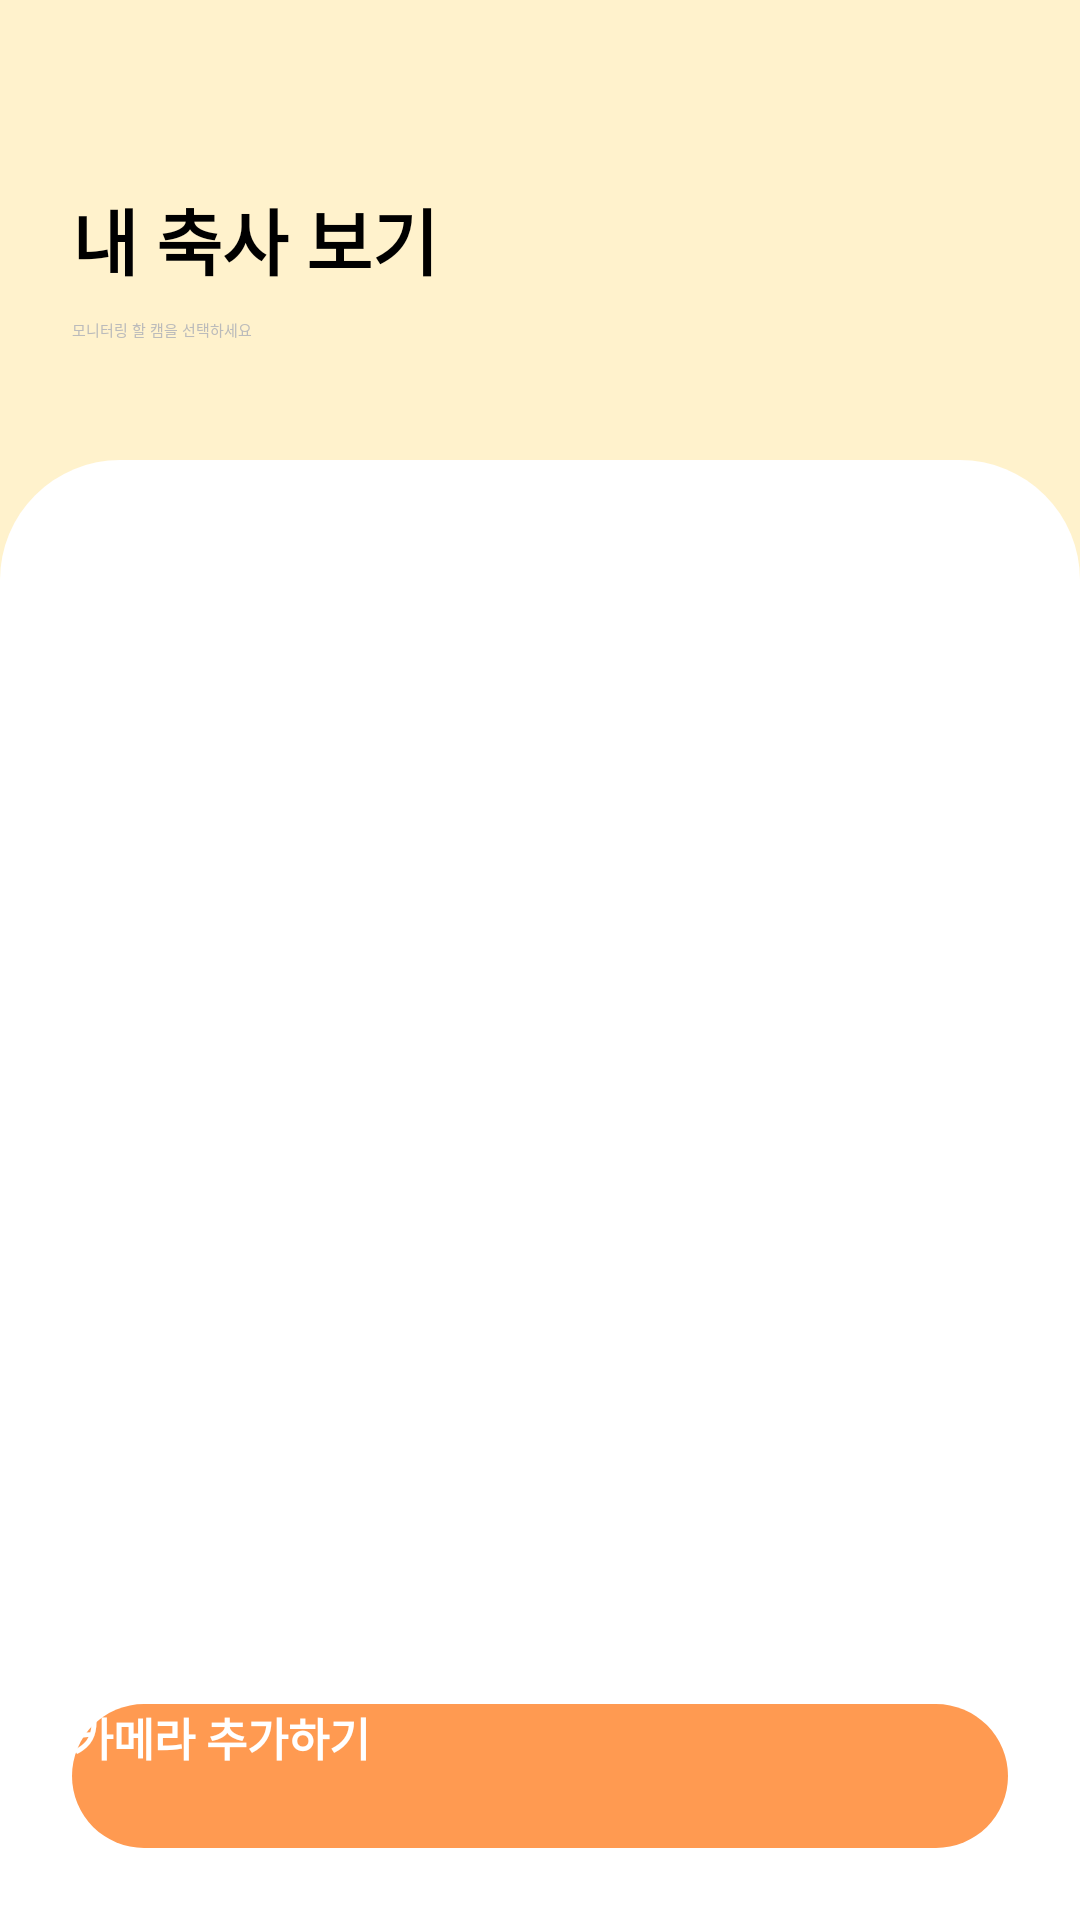

Write the Android layout XML for this screen, with the resource values it uses.
<!-- AndroidManifest.xml: activity theme Theme.SLS.NoActionBar -->
<!-- res/layout/activity_connect_cam.xml -->
<?xml version="1.0" encoding="utf-8"?>
<LinearLayout xmlns:android="http://schemas.android.com/apk/res/android"
    android:id="@+id/manage_layout"
    android:layout_width="match_parent"
    android:layout_height="match_parent"
    android:orientation="vertical">

    <LinearLayout
        android:layout_width="match_parent"
        android:layout_height="50dp"
        android:orientation="horizontal"
        android:gravity="center"
        android:paddingTop="20dp"
        android:background="@color/symbolYellow">

        <ImageView
            android:id="@+id/cam_back"
            android:layout_width="wrap_content"
            android:layout_height="wrap_content"
            android:layout_marginLeft="10dp"
            android:src="@drawable/back" />
        <View
            android:layout_width="0dp"
            android:layout_height="wrap_content"
            android:layout_weight="1"/>
        <ImageView
            android:layout_width="wrap_content"
            android:layout_height="wrap_content"
            android:layout_marginRight="10dp"
            android:src="@drawable/hamburger" />
    </LinearLayout>

    <LinearLayout
        android:layout_width="match_parent"
        android:layout_height="match_parent"
        android:layout_weight="7"
        android:background="@color/symbolYellow"
        android:orientation="vertical">

        <TextView
            android:id="@+id/menu_name"
            android:layout_width="200dp"
            android:layout_height="36dp"
            android:layout_marginLeft="24dp"
            android:layout_marginTop="12dp"
            android:text="내 축사 보기"
            android:textColor="#000000"
            android:textSize="24dp"
            android:textStyle="bold" />

        <TextView
            android:id="@+id/textView11"
            android:layout_width="match_parent"
            android:layout_height="wrap_content"
            android:layout_marginLeft="24dp"
            android:layout_marginTop="8dp"
            android:text="모니터링 할 캠을 선택하세요"
            android:textColor="#BBBBBB" />
    </LinearLayout>

    <LinearLayout
        android:layout_width="match_parent"
        android:layout_height="match_parent"
        android:layout_weight="3"
        android:orientation="vertical">

        <LinearLayout
            android:layout_width="match_parent"
            android:layout_height="40dp"
            android:background="@color/symbolYellow"
            android:orientation="horizontal">

            <View
                android:layout_width="match_parent"
                android:layout_height="match_parent"
                android:background="@drawable/round_top" />
        </LinearLayout>

        <androidx.recyclerview.widget.RecyclerView
            android:id="@+id/camRecyclerView"
            android:layout_width="match_parent"
            android:layout_height="wrap_content"
            android:scrollbarFadeDuration="0"
            android:scrollbars="vertical" />

    </LinearLayout>

    <LinearLayout
        android:layout_width="match_parent"
        android:layout_height="77dp"
        android:gravity="bottom|center"
        android:orientation="vertical">

        <Button
            android:id="@+id/connect_cam_button"
            android:layout_width="match_parent"
            android:layout_height="48dp"
            android:layout_gravity="center"
            android:layout_marginLeft="24dp"
            android:layout_marginRight="24dp"
            android:layout_marginBottom="24dp"
            android:background="@drawable/round_button"
            android:backgroundTint="#FF9A51"
            android:text="카메라 추가하기"
            android:textColor="#FFFFFF"
            android:textSize="15sp"
            android:textStyle="bold" />

    </LinearLayout>
</LinearLayout>
<!-- resources referenced by this layout -->
<resources>
  <color name="symbolYellow">#FFF2CC</color>
  <!-- drawable round_button (drawable) -->
  <?xml version="1.0" encoding="utf-8"?>
  <shape xmlns:android="http://schemas.android.com/apk/res/android">
      
      <solid android:color="#B2D3D4"/>
      <corners android:bottomLeftRadius="30dp"
          android:bottomRightRadius="30dp"
          android:topLeftRadius="30dp"
          android:topRightRadius="30dp"/>
      <padding android:left="0dip" android:top="0dip" android:right="0dip" android:bottom="0dip" />
  </shape>
  <!-- drawable round_top (drawable) -->
  <?xml version="1.0" encoding="utf-8"?>
  <shape xmlns:android="http://schemas.android.com/apk/res/android">
      <solid android:color="#ffffff" />
      <corners
          android:topLeftRadius="40dp"
          android:topRightRadius="40dp" />
  </shape>
</resources>
